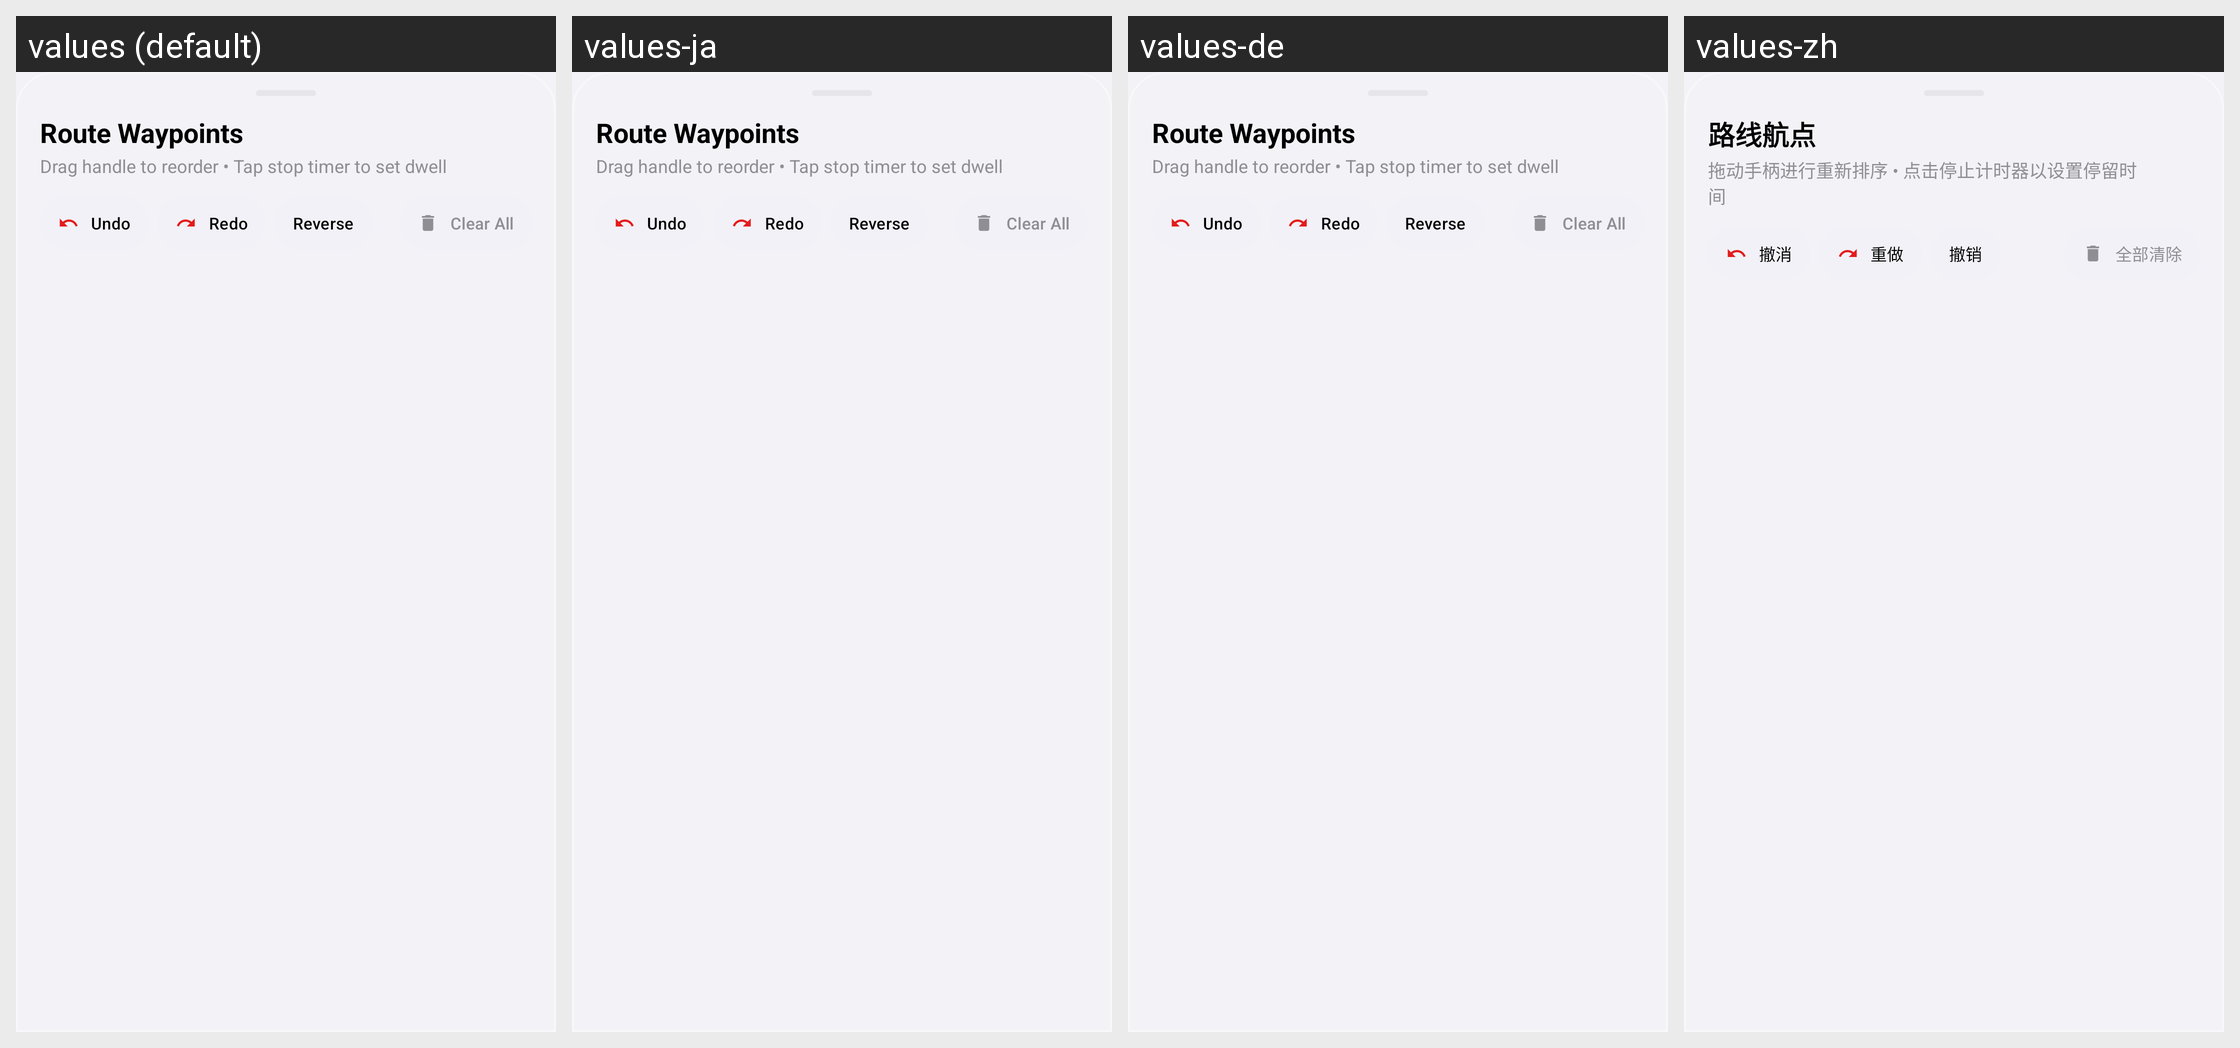

The Android screen above is rendered under several locales of the same app. Produce the string resources it draws, with the default and per-locale values.
Android screen res/layout/layout_waypoint_manager.xml rendered under 4 locales, left to right: values (default), values-ja, values-de, values-zh. Device: Nexus 5 (rendered at 1080×1920; each locale shown at half size, 540×960, under a caption strip naming it); theme Theme.MockLocation.
Other locales in the repository, not shown: values-ar, values-es, values-fr, values-hi, values-pt, values-ru.
Strings drawn on this screen, with the default value and each locale's value (text and hints the layout hard-codes, and strings that could not be matched under every locale, appear in the picture but are not listed):

waypoint_m_route_waypoints
  values: Route Waypoints
  values-ja: Route Waypoints
  values-de: Route Waypoints
  values-zh: 路线航点

waypoint_m_drag_handle_to_reorder_tap
  values: Drag handle to reorder • Tap stop timer to set dwell
  values-ja: Drag handle to reorder • Tap stop timer to set dwell
  values-de: Drag handle to reorder • Tap stop timer to set dwell
  values-zh: 拖动手柄进行重新排序 • 点击停止计时器以设置停留时间

waypoint_m_undo
  values: Undo
  values-ja: Undo
  values-de: Undo
  values-zh: 撤消

waypoint_m_redo
  values: Redo
  values-ja: Redo
  values-de: Redo
  values-zh: 重做

main_reverse
  values: Reverse
  values-ja: Reverse
  values-de: Reverse
  values-zh: 撤销

search_ove_clear_all
  values: Clear All
  values-ja: Clear All
  values-de: Clear All
  values-zh: 全部清除
